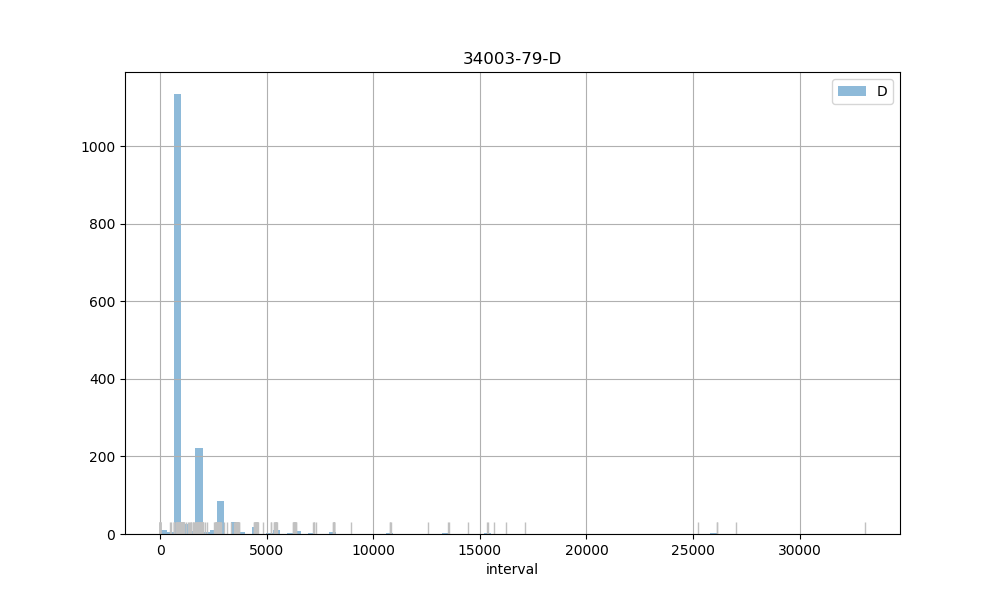

The file beside this chart, header and first rows:
count, 1616.00
mean, 1535
std, 2105
min, 2.00
25%, 889
50%, 913
75%, 1761
max, 33059
